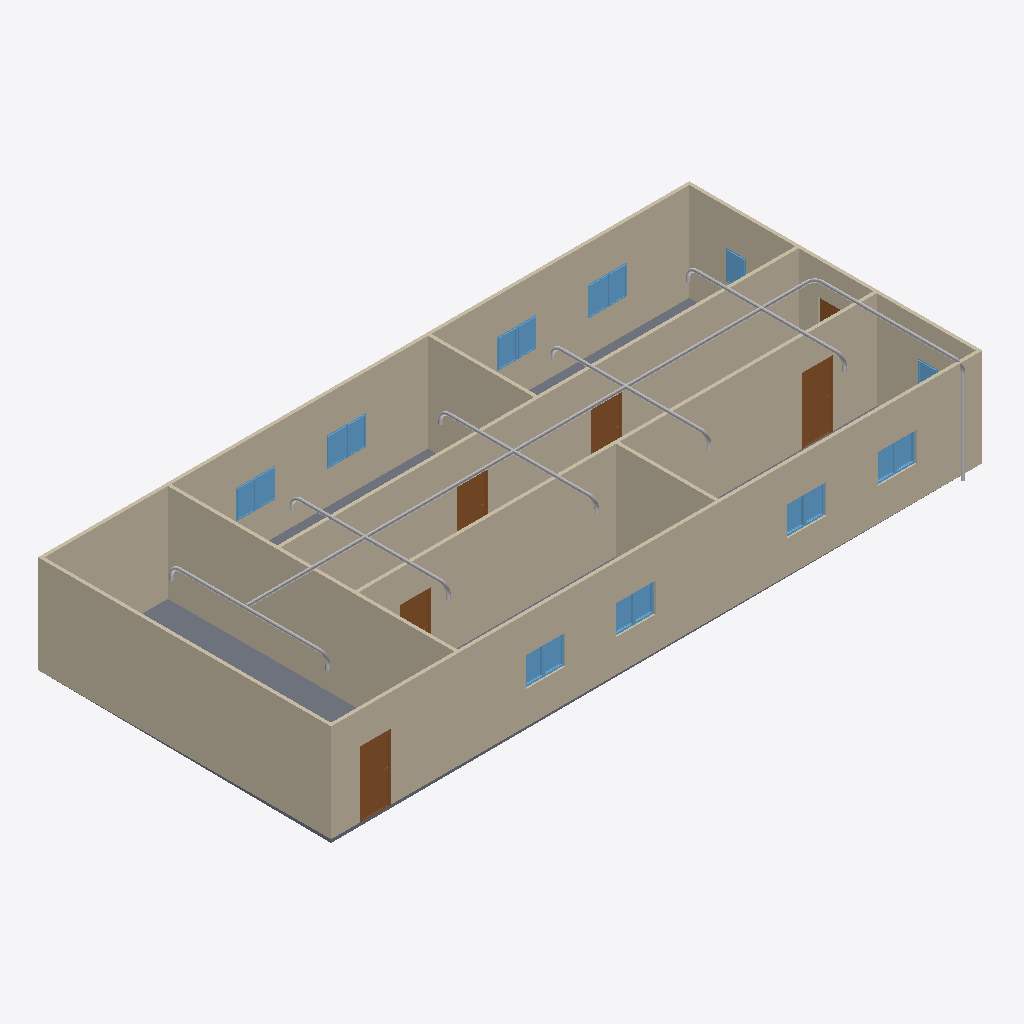
Isometric view of an IFC building model (IFC-SPF (STEP), schema IFC4, length unit metre), seen from the south-west, elements coloured by IFC class: 20 other elements (light grey), 18 windows (light blue), 9 walls (beige), 6 doors (brown), 1 slab (grey).
Extent 20.0 m × 9.1 m × 3.1 m (x, y, z). Storeys (2): GF at 0.00 m; Piping at 0.00 m. Elements (65): 19 IfcPipeSegment, 18 IfcWindow, 12 IfcPipeFitting, 9 IfcWall, 6 IfcDoor, 1 IfcSlab.

HEADER;
FILE_DESCRIPTION(('ViewDefinition[DesignTransferView]'),'2;1');
FILE_NAME('s09-activity.ifc','2026-11-13T15:49:35+08:00',(''),(''),'IfcOpenShell 0.8.5-post1','Bonsai 0.8.5-post1','Nobody');
FILE_SCHEMA(('IFC4'));
ENDSEC;
DATA;
#1=IFCPROJECT('1l4KqzPg9APwJzTSXJnQbj',$,'My Project',$,$,$,$,(#14,#26),#9);
#31=IFCSITE('1GKO1AHKzA0wLUP9eqTgJt',$,'My Site',$,$,#54,$,$,$,$,$,$,$,$);
#37=IFCBUILDING('3iGBFCdRn6GBXfLBPvPWqx',$,'My Building',$,$,#60,$,$,$,$,$,$);
#43=IFCBUILDINGSTOREY('3DIsCg3OD5tPov22C1m$7R',$,'GF',$,$,#66,$,$,$,$);
#4681=IFCBUILDINGSTOREY('1_5zfhfGz6AOt22l6b_D6C',$,'Piping',$,$,#5278,$,$,$,$);
#351=IFCWALL('3RVOxJKsTCJB_V_UMUMPxa',$,'Wall',$,$,#614,#359,$,$);
#403=IFCWALL('3yv8chYx5EEwBHhGyf1Zs4',$,'Wall',$,$,#550,#409,$,$);
#2967=IFCWALL('34gaY2lWL6yvKtRVsxn2QZ',$,'Wall',$,$,#3119,#2973,$,$);
#3005=IFCWALL('21PnV9QhT59wmLG3xuH8uA',$,'Wall',$,$,#3222,#3011,$,$);
#428=IFCWALL('2lwt2gmIX6IRcOYTRzaebH',$,'Wall',$,$,#582,#434,$,$);
#780=IFCWALL('3_SMQPk8v65vHJlcsqTH9K',$,'Wall',$,$,#3750,#786,$,$);
#378=IFCWALL('3ZP57Q9Az01wBJKnOFnGN5',$,'Wall',$,$,#389,#384,$,$);
#3756=IFCSLAB('2DzY5m95PAgulGZIFyof$V',$,'Slab',$,$,#3764,#3771,$,$);
#1134=IFCWALL('3n2lYU0pn1yxw$aJ6qf9q$',$,'Wall',$,$,#1145,#1140,$,$);
#1096=IFCWALL('2GKvflePLA5wrozkuUBeOt',$,'Wall',$,$,#3755,#1102,$,$);
#4745=IFCPIPESEGMENT('29Tgd9YiL9jOHcX7ugYcyV',$,'PipeSegment',$,$,#6569,#4758,$,$);
#3298=IFCDOOR('1tlpiwcpDEaf8LlTG$IjHm',$,'Door',$,$,#3346,#3306,$,2.0,0.899999976158142,$,$,$);
#3697=IFCDOOR('3vrVcDmJT8BPL3AVIX1hrx',$,'Door',$,$,#3745,#3705,$,2.0,0.899999976158142,$,$,$);
#3195=IFCDOOR('04dafkjif2QvgCizUODKqT',$,'Door',$,$,#3248,#3203,$,2.0,0.899999976158142,$,$,$);
#3249=IFCDOOR('1Dl6RoeYfAZ9vElny4Vrwc',$,'Door',$,$,#3297,#3257,$,2.0,0.899999976158142,$,$,$);
#3146=IFCDOOR('3JFyveaxzFQPuadvnfgsSt',$,'Door',$,$,#3194,#3154,$,2.0,0.899999976158142,$,$,$);
#4782=IFCPIPESEGMENT('2bRoF3jr99IxS40InEkIoM',$,'PipeSegment',$,$,#5313,#4793,$,$);
#5965=IFCPIPESEGMENT('2tjx9m8Pn2bPL2D53gNGWH',$,'PipeSegment',$,$,#6156,#5999,$,$);
#5454=IFCPIPESEGMENT('3loHCPW619ZOk27FCwq0x7',$,'PipeSegment',$,$,#6973,#5490,$,$);
#5639=IFCPIPESEGMENT('3VkeWGCHv6TBqxNU3H6R3y',$,'PipeSegment',$,$,#5964,#5673,$,$);
#6157=IFCPIPESEGMENT('1Ojn9nWg55ZvGxJfZ09fCv',$,'PipeSegment',$,$,#6988,#6191,$,$);
#2151=IFCWINDOW('21BZjpQl56nhEUZTnLzwPa',$,'Window',$,$,#3882,#2159,$,0.899999976158142,0.600000023841858,$,$,$);
#3817=IFCWINDOW('3UDGGRCMf0eQ7KzP346i3s',$,'Window',$,$,#3915,#3830,$,0.899999976158142,0.600000023841858,$,$,$);
#3883=IFCWINDOW('2mB7yZBr94jO1u6ABHNNfi',$,'Window',$,$,#4070,#3896,$,0.899999976158142,0.600000023841858,$,$,$);
#2004=IFCWINDOW('084R0U5ZfENxzAMcY953dJ',$,'Window.004',$,$,#3816,#2012,$,0.899999976158142,0.600000023841858,$,$,$);
#6336=IFCPIPESEGMENT('0LLgsB3crBbQWIp5qaItdF',$,'PipeSegment',$,$,#6589,#6347,$,$);
#2053=IFCWINDOW('1lCgtbxvrCOvIN6Ovq7cxG',$,'Window.005',$,$,#3849,#2061,$,0.899999976158142,0.600000023841858,$,$,$);
#2102=IFCWINDOW('0qxhXdS692oQ02IovPWZze',$,'Window',$,$,#3783,#2110,$,0.899999976158142,0.600000023841858,$,$,$);
#3784=IFCWINDOW('2kdy0$N1j6xfArLPHO8iXV',$,'Window',$,$,#4037,#3797,$,0.899999976158142,0.600000023841858,$,$,$);
#3850=IFCWINDOW('1KZ0hswEv8Y85I45LIbeO6',$,'Window',$,$,#3948,#3863,$,0.899999976158142,0.600000023841858,$,$,$);
#3916=IFCWINDOW('1nF5DO2Y576f2os198Pa$w',$,'Window',$,$,#4645,#3929,$,0.899999976158142,0.600000023841858,$,$,$);
#3977=IFCWINDOW('1JxQqa9lv44uh6X6C$pCvy',$,'Window',$,$,#4655,#3990,$,0.899999976158142,0.600000023841858,$,$,$);
#4038=IFCWINDOW('1obno6aB1AigQsvSLt216m',$,'Window',$,$,#4665,#4051,$,0.899999976158142,0.600000023841858,$,$,$);
#4099=IFCWINDOW('1yXKuc77T6oP9xC6_Jh3oj',$,'Window',$,$,#4675,#4112,$,0.899999976158142,0.600000023841858,$,$,$);
#3949=IFCWINDOW('3ddlSYz898$ALTUEe0w5c8',$,'Window',$,$,#4650,#3962,$,0.899999976158142,0.600000023841858,$,$,$);
#4005=IFCWINDOW('2F2lpL1MnEbAkUO3AIcg9R',$,'Window',$,$,#4660,#4018,$,0.899999976158142,0.600000023841858,$,$,$);
#4071=IFCWINDOW('1Hl6gL3W1568yxKT79J40N',$,'Window',$,$,#4670,#4084,$,0.899999976158142,0.600000023841858,$,$,$);
#4127=IFCWINDOW('2f0bNBagzA_wQuoMl8pSVU',$,'Window',$,$,#4680,#4140,$,0.899999976158142,0.600000023841858,$,$,$);
#1955=IFCWINDOW('1utAfJULv92AmQJknECKPH',$,'Window',$,$,#2003,#1963,$,0.899999976158142,0.600000023841858,$,$,$);
#6647=IFCPIPESEGMENT('392mp4zCv7TBeVWtMEXzsZ',$,'PipeSegment',$,$,#6928,#6658,$,$);
#1857=IFCWINDOW('2BTH616_b9fQyeVZq8gPsk',$,'Window',$,$,#1905,#1865,$,0.899999976158142,0.600000023841858,$,$,$);
#3043=IFCDOOR('1PxF51vafDKgnDVQUrfJzG',$,'Door',$,$,#3091,#3051,$,2.0,0.899999976158142,$,$,$);
#5593=IFCPIPEFITTING('3zyG4ry5P8xhC75nU3Dof_',$,'PipeFitting',$,$,#6958,#5633,$,$);
#6299=IFCPIPEFITTING('2IdLMrGVPBwfZZGsSzOdEs',$,'PipeFitting',$,$,#6425,#6335,$,$);
#7142=IFCPIPEFITTING('3qalgak0b4cfL1oSgaJe6k',$,'PipeFitting',$,$,#7173,#7150,$,$);
#5831=IFCPIPEFITTING('02QSNZLjbD7e8Eoy43IyfU',$,'PipeFitting',$,$,#6064,#5867,$,$);
#6065=IFCPIPEFITTING('3dkdPbQ3f7GhBjoblOfyy5',$,'PipeFitting',$,$,#6298,#6101,$,$);
#6611=IFCPIPEFITTING('0boWETCAT34ud9qLFW1D8Y',$,'PipeFitting',$,$,#6642,#6619,$,$);
#6792=IFCPIPEFITTING('3d_qiAX4L3nPgTIDPfK7wS',$,'PipeFitting',$,$,#6998,#6828,$,$);
#5366=IFCPIPEFITTING('1KF6XzwNr4Hf9S24fjLLR0',$,'PipeFitting',$,$,#5555,#5406,$,$);
#5556=IFCPIPEFITTING('3hnVyMQcr4mvR4vfitApEP',$,'PipeFitting',$,$,#6953,#5592,$,$);
#5689=IFCPIPEFITTING('0VtMEbLTz8ten5V0EohmrF',$,'PipeFitting',$,$,#5922,#5725,$,$);
#6207=IFCPIPEFITTING('3SHs8jCoz1bP0Nj9dpA7Yt',$,'PipeFitting',$,$,#6963,#6243,$,$);
#5923=IFCPIPEFITTING('28ZVhy7J9FKw66r4aVN6y9',$,'PipeFitting',$,$,#6206,#5959,$,$);
ENDSEC;
